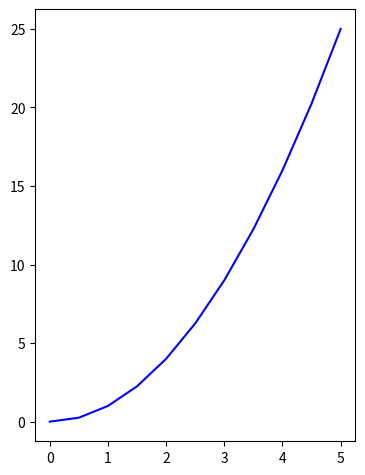
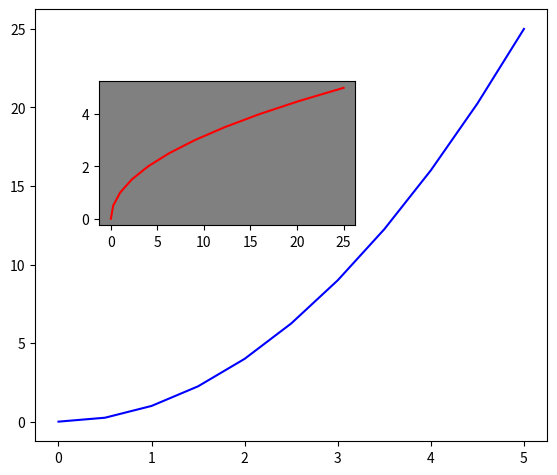

These charts were generated, in order, by the following Python code:
import matplotlib.pyplot as plt
import numpy as np

x = np.linspace(0,5,11)
y = x**2

fig = plt.figure()
axes = fig.add_axes([0.1,0.1,0.5,0.9])
axes.plot(x,y,'b')
plt.show()

fig = plt.figure()
axes = fig.add_axes([0.1,0.1,0.8,0.9])
axes2 = fig.add_axes([0.2,0.55,0.4,0.3])
axes.plot(x,y,'b')
axes2.plot(y,x,'r')
axes2.set_facecolor('gray')
plt.show()